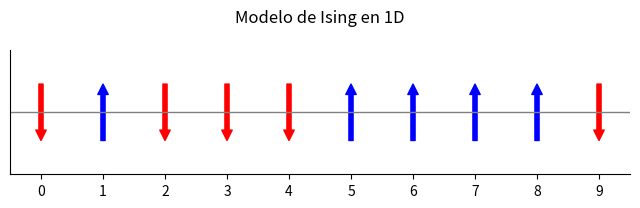

Python code for this plot:
import matplotlib.pyplot as plt
import numpy as np
from matplotlib.patches import FancyArrowPatch

# Código para dibujar las flechas de los spines en 1D
N = 10

# Generamos aleatoriamente los spins, -1 para abajo y 1 para arriba
spins = np.random.choice([-1, 1], size=N)

# Coordenadas de las flechas -> centradas en y = 0.5
y_pos = np.ones(N) * 0.5  

# Configuración de la gráfica
fig, ax = plt.subplots(figsize=(8, 2))

# Dibujo de las flechas
for i in range(N):
    if spins[i] == 1:
        ax.add_patch(FancyArrowPatch((i, 0), (i, 1), mutation_scale=15, color='blue'))
    else:
        ax.add_patch(FancyArrowPatch((i, 1), (i, 0), mutation_scale=15, color='red'))


# Ajustes de visualización
ax.set_xlim(-0.5, N - 0.5)
ax.set_ylim(-0.5, 1.5)  # Elimina la distancia vertical entre 0 y -1
ax.set_xticks(np.arange(N))  # Añadir ejes con medidas
ax.set_xticklabels(np.arange(N))  # Etiquetas de los ejes x (posiciones de los spins)
ax.get_yaxis().set_visible(False) # Eliminar eje y
ax.spines['top'].set_visible(False) # Eliminar recuadro (sin bordes adicionales)
ax.spines['right'].set_visible(False)
ax.set_aspect('equal') # Aspecto de la gráfica
ax.grid(False)  # Eliminar cuadrícula
ax.plot([-0.5, N-0.5], [0.5, 0.5], color='gray', lw=1) # linea gris que cruza las flechas
ax.set_title("Modelo de Ising en 1D\n")

plt.show()
